Run: headless pygame with SDL's dummy video driver; simulated clock (each Clock.tick advances the game by its frame time, no real sleeping); random seed 0; keys injected as events and as key.get_pressed() state; mouse plan: one left click at the window centre at the start of phase 2, then a move to the lower-right quarter at the start of phase 3.
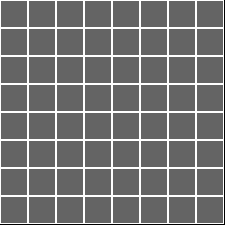
Frame 1 of 4 · flips 1–60 · no input
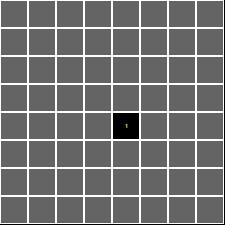
Frame 2 of 4 · flips 61–180 · clicked the window centre · tapped SPACE, RETURN · held RIGHT (→), D
Frame 3 of 4 · flips 181–300 · moved the mouse to the lower-right quarter · held DOWN (↓), S · screen unchanged from frame 2, image omitted
Frame 4 of 4 · flips 301–420 · held LEFT (←), A, UP (↑), W · screen unchanged from frame 3, image omitted

The pygame program that drew these frames:

import pygame
import sys
import random

# 상수
CELL_SIZE = 28
COL = 8
ROW = 8
MINE = 10
WIDTH = 225
HEIGHT = 225
FPS = 15

# Board Class 게임판 상태 출력 담당 클래스
class Board:
    def __init__(self):
        self.field = [[0 for _ in range(COL)] for _ in range(ROW)] #게임 보드를 2차원 리스트로 초기화
        self.clicked = [[False for _ in range(COL)] for _ in range(ROW)] # 열림/ 닫힘 상태

    def set_mines(self, total_mines): #보드애 지뢰를 랜덤하게 배치
        mines_placed = 0 # 현재까지 몇개 심었는지 확인하는 카운터 0 부터 시작

        while mines_placed < total_mines: # 목표한 지뢰 개수만큼 다 심을 때 까지 반복
            y = random.randint(0, ROW - 1) #무작위 행(y)과 열(x) 좌표를 하나 뽑음
            x = random.randint(0, COL - 1)

            if self.field[y][x] == 0: # 지뢰가 심어졌나? 체크
                self.field[y][x] = -1  # 지뢰 설치(지뢰는 -1로 표기)
                mines_placed += 1 # 설치 성공시 카운트 1증가 9까지가면 종료(0~9 총10개)
                #print(f'지뢰 {mines_placed}개째 매설 중...') # 지뢰 매설 테스트1(완)
        #print(f'지뢰 {total_mines}개 매설완료') # 지뢰 매설 테스트2(완)
    
    def calculate_numbers(self): #지뢰 주변 8칸에 숫자를 채워넣는 메소드
        for y in range(ROW): #행과 열을 훑는 이중 for문
            for x in range(COL):
                if self.field[y][x] == -1: #해당 칸이 -1(지뢰)라면

                    for dy in [-1, 0, 1]: # dy, dx는 상대 좌표 
                        for dx in [-1, 0,1]: # y, dx [-1, 0, 1]에 포함된 모두를 스캔해서
                            if dy == 0 and dx == 0: # 0, 0)은 지뢰닌깐 포함없으니
                                continue # 진행해

                            ny, nx = y + dy, x + dx #주소 계산 next y, next x 8방향을 확인하기 위함

                            if 0 <= ny < ROW and 0 <= nx < COL: #지뢰가 왼쪽구석 1번칸에 존재할떄 (-1 -1) 검사시에indexError방지
                                if self.field[ny][nx] != -1: #지뢰 옆에 지뢰가 있을때를 위한 필터링
                                    self.field[ny][nx] += 1 # 검사 통과시 숫자를 올림, 빈칸들은 내 주변에 지뢰가 총 몇개인지 알게됨
                                
# Game Class게임 실행 및 렌더링 담당 클래스
class Game:
    def __init__(self):
        pygame.init()
        self.background = pygame.display.set_mode((WIDTH, HEIGHT)) # 게임 창 사이즈
        pygame.display.set_caption("FinD Mines!") # 게임 이름
        self.clock = pygame.time.Clock() # 시계 객체 생성
        self.font = pygame.font.SysFont("malgungothic", 10, True, False)
        self.clicked = [[False for _ in range(COL)] for _ in range(ROW)] # 처음엔 모든칸이 닫혀있게 만듦

        self.running = True
        self.board = Board()
        self.board.set_mines(MINE) # 지뢰 설치
        self.board.calculate_numbers() #지뢰 주변 숫자 표시

    def draw_grid(self):  #격자 그려 넣는 메소드
        for y in range(ROW):
            for x in range(COL):
                rect = pygame.Rect(x * CELL_SIZE, y * CELL_SIZE, CELL_SIZE, CELL_SIZE)
                pygame.draw.rect(self.background, (255, 255, 255), rect, 1)

                if self.board.clicked[y][x]: # 먼저 이칸이 열렸는가 확인
                    if self.board.field[y][x] == -1: #지뢰 그리기
                        pygame.draw.rect(self.background, (255, 255, 0), rect)
                        pygame.draw.rect(self.background, (255, 255, 255), rect, 1) #테두리
            
                    elif self.board.field[y][x] > 0: #숫자 그리기 1~8
                        text_surf = self.font.render(str(self.board.field[y][x]), True, (255, 255, 0))
                        text_rect = text_surf.get_rect(center=rect.center) #숫자를 격자 칸의 중앙에 배치
                        self.background.blit(text_surf, text_rect) # 화면에 그리기
                
                    #else: #바닥 표시 해주는건데 굳이..넣어야하나..?
                        #pygame.draw.rect(self.background, (50, 50, 50), rect) # 회색 바닥
                        #pygame.draw.rect(self.background, (255, 255, 255), rect, 1) #테두리
                
                else: # 아직 클릭 안된(False) 칸이라면 아래 조건을 따라감
                    pygame.draw.rect(self.background, (100, 100, 100), rect) #내용물 상관없이 전부 덮어
                    pygame.draw.rect(self.background, (255, 255, 255), rect, 1) #테두리
                
    def events(self): #게임 종료 담당 메소드
        for event in pygame.event.get():
            if event.type == pygame.QUIT:
                self.running = False
                
            if event.type == pygame.MOUSEBUTTONDOWN:
                m_x, m_y = pygame.mouse.get_pos() # 클릭한 마우스의 실제 좌표 가져옴
                grid_x = m_x // CELL_SIZE # 좌표를 격자 인덱스(x, y)로 변환
                grid_y = m_y // CELL_SIZE

                if 0 <= grid_x < COL and 0 <= grid_y < ROW: # 보드 범위 안을 클릭했으면 확인 후 열기
                    self.board.clicked[grid_y][grid_x] = True
                    #print(f"{grid_y}행 {grid_x}열 오픈!") 테스트 완료 마우스 정상 인식

                    if self.board.field[grid_y][grid_x] == -1: # 해당 격자 안이 -1(지뢰)이면 
                        print("Game Over!") # 터미널에 Game Over 출력
                        self.running = False # 게임을 종료시킴

    def run(self): #게임 실행시 메소드 호출 순서 담당해줌
        while self.running:
            self.events()

            self.background.fill((0, 0, 0))
            self.draw_grid()
            

            pygame.display.flip()
            self.clock.tick(FPS) # 초당 프레임 제한

        pygame.quit()
        sys.exit()

if __name__ == "__main__":
    game = Game()
    game.run()
